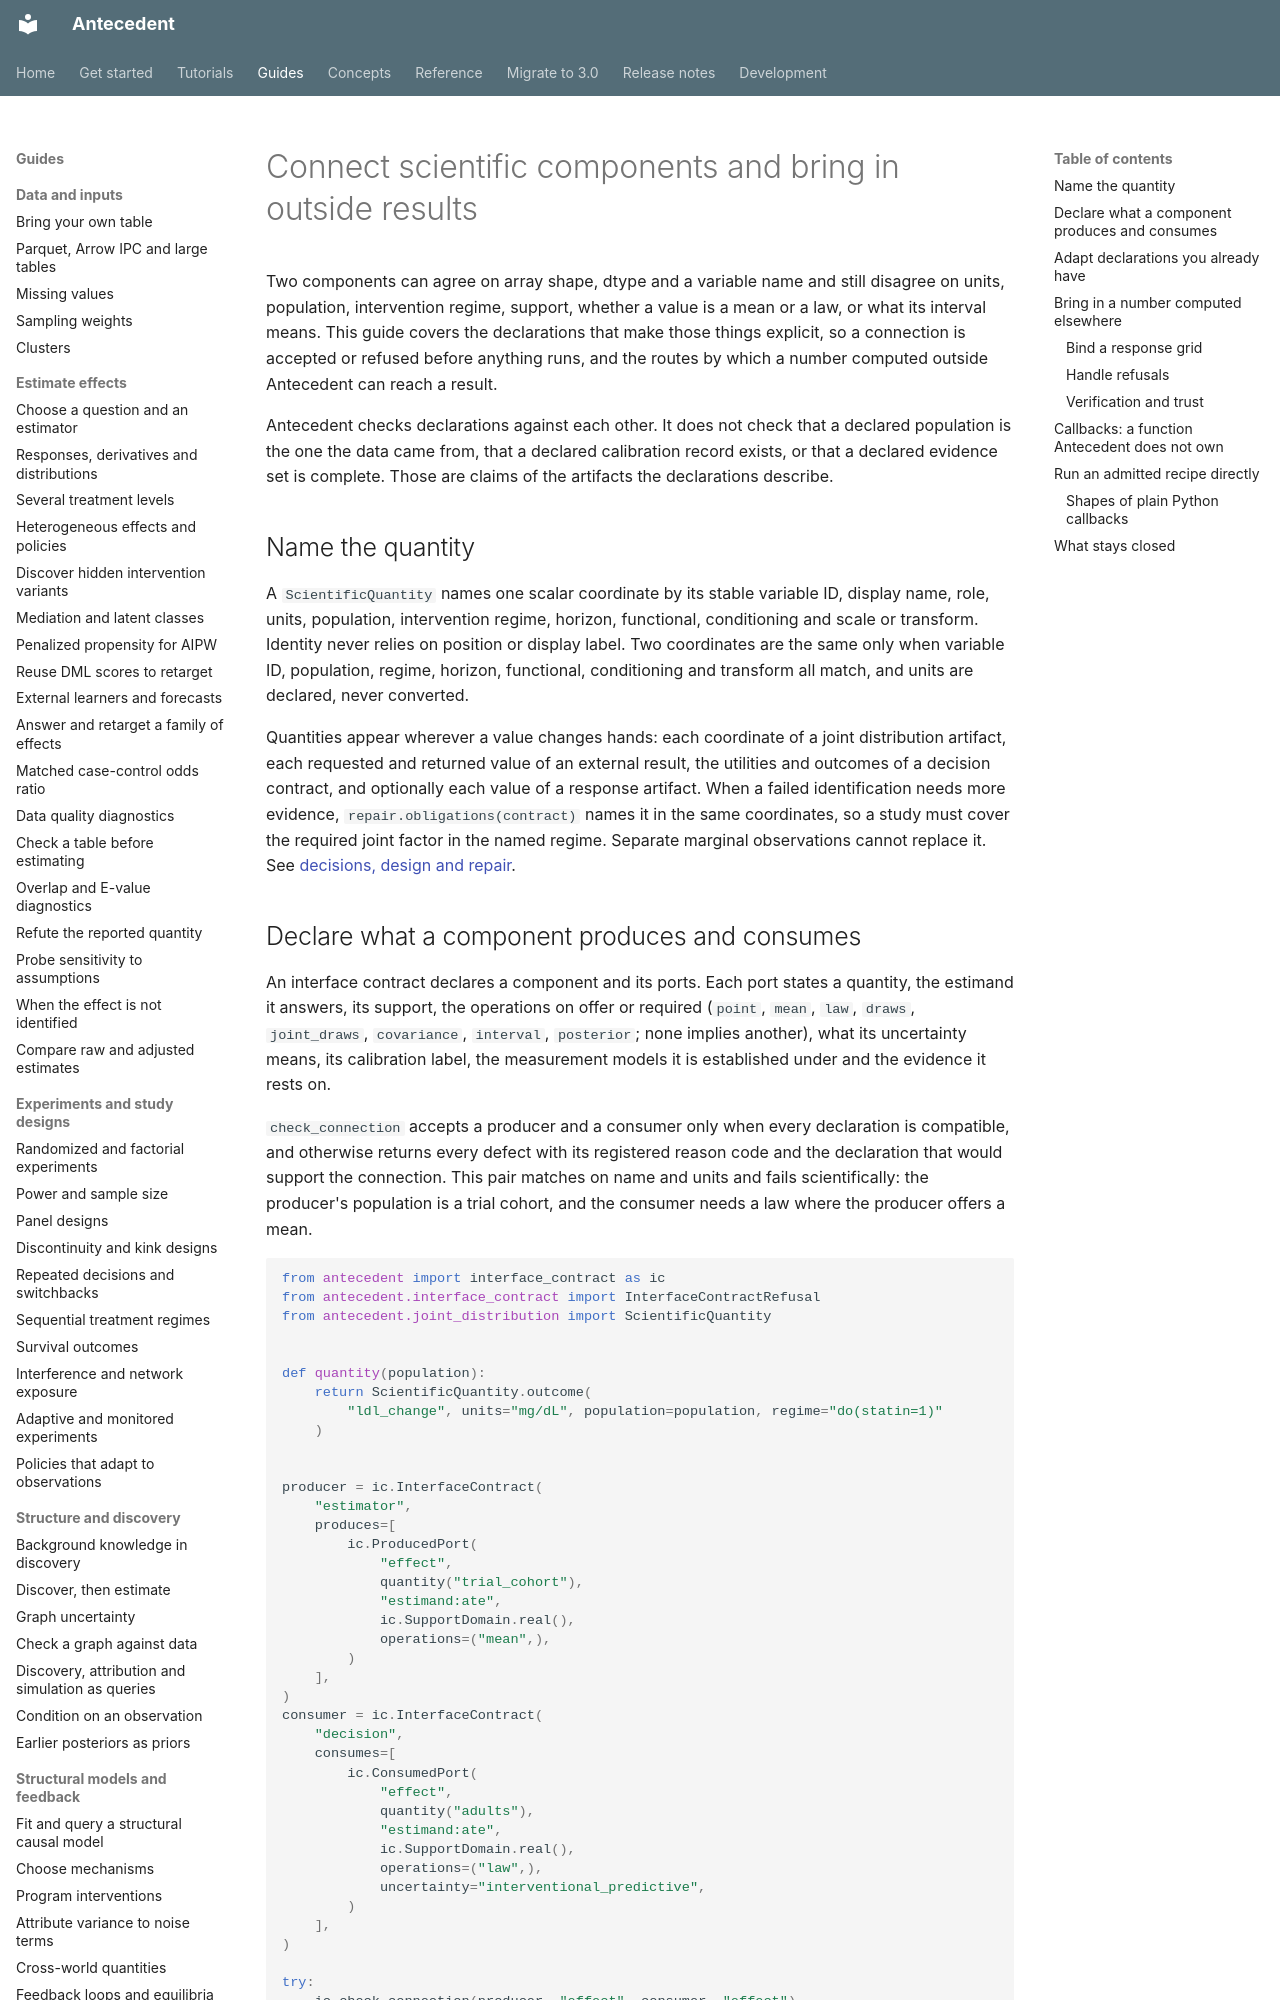

repository: iridae-dev/antecedent · page: guides/build/scientific-interfaces/index.html · generator: mkdocs

# Connect scientific components and bring in outside results

Two components can agree on array shape, dtype and a variable name and still disagree on units, population, intervention regime, support, whether a value is a mean or a law, or what its interval means. This guide covers the declarations that make those things explicit, so a connection is accepted or refused before anything runs, and the routes by which a number computed outside Antecedent can reach a result.

Antecedent checks declarations against each other. It does not check that a declared population is the one the data came from, that a declared calibration record exists, or that a declared evidence set is complete. Those are claims of the artifacts the declarations describe.

## Name the quantity

A `ScientificQuantity` names one scalar coordinate by its stable variable ID, display name, role, units, population, intervention regime, horizon, functional, conditioning and scale or transform. Identity never relies on position or display label. Two coordinates are the same only when variable ID, population, regime, horizon, functional, conditioning and transform all match, and units are declared, never converted.

Quantities appear wherever a value changes hands: each coordinate of a joint distribution artifact, each requested and returned value of an external result, the utilities and outcomes of a decision contract, and optionally each value of a response artifact. When a failed identification needs more evidence, `repair.obligations(contract)` names it in the same coordinates, so a study must cover the required joint factor in the named regime. Separate marginal observations cannot replace it. See [decisions, design and repair](../../decisions.md#repair).
